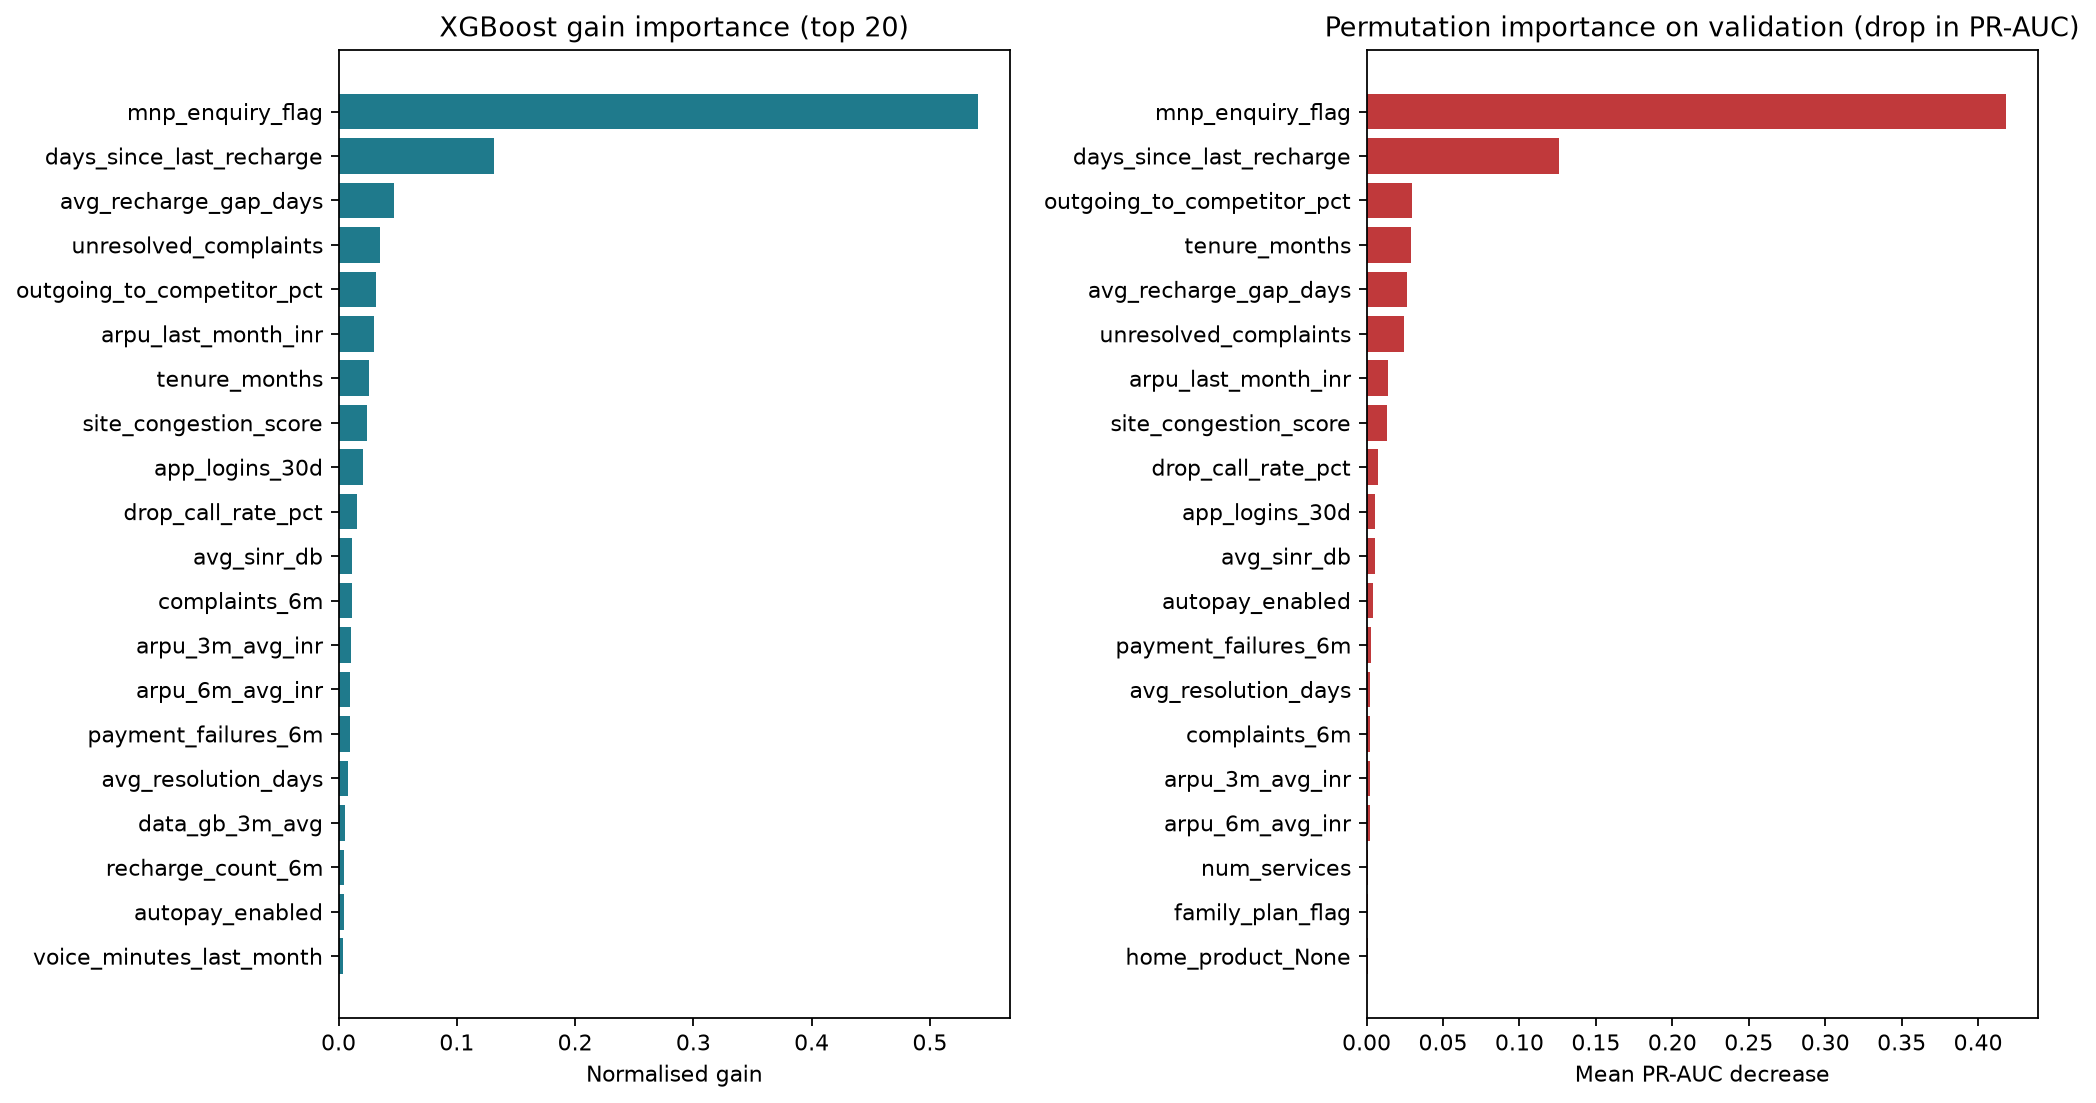

The data file committed next to this chart (first rows):
feature, gain_importance, permutation_importance_pr_auc, permutation_std
mnp_enquiry_flag, 0.5408, 0.4184, 0.02039
days_since_last_recharge, 0.1312, 0.1259, 0.004794
avg_recharge_gap_days, 0.0473, 0.02673, 0.001825
unresolved_complaints, 0.0352, 0.02448, 0.003462
outgoing_to_competitor_pct, 0.03132, 0.02949, 0.003565
arpu_last_month_inr, 0.03035, 0.01429, 0.001465
tenure_months, 0.02587, 0.02878, 0.002932
site_congestion_score, 0.02414, 0.0132, 0.001762
app_logins_30d, 0.02074, 0.005653, 0.002567
drop_call_rate_pct, 0.01555, 0.007208, 0.001552
avg_sinr_db, 0.01155, 0.005226, 0.0007484
complaints_6m, 0.0112, 0.00242, 0.001142
arpu_3m_avg_inr, 0.01012, 0.002413, 0.0007402
arpu_6m_avg_inr, 0.009889, 0.002185, 0.000786
payment_failures_6m, 0.009353, 0.002674, 0.0006843
avg_resolution_days, 0.007948, 0.002543, 0.001016
data_gb_3m_avg, 0.005179, 0.0006718, 0.0003977
recharge_count_6m, 0.004871, -1.975789859733901e-05, 0.0003386
autopay_enabled, 0.004697, 0.003991, 0.001396
voice_minutes_last_month, 0.003732, 9.148548737560879e-05, 0.0002541
data_gb_last_month, 0.003, 0.0006167, 0.0004338
sms_count_last_month, 0.001999, -0.0002215, 0.0001221
num_services, 0.001819, 0.001166, 0.0003072
plan_price_inr, 0.001757, 0.0004611, 0.0003793
plan_validity_days, 0.00166, 0.0002135, 0.0001924
family_plan_flag, 0.001585, 0.001091, 0.0003291
zone_North, 0.001583, 0.0001547, 0.0003864
is_5g_active, 0.001037, 0.0005797, 0.0003579
is_5g_device, 0.0009395, 0.0002785, 0.000186
home_product_None, 0.0009342, 0.0008665, 0.0002754
zone_South, 0.0004206, -4.4035771145756185e-06, 0.0001231
circle_Tamil Nadu, 0.0003406, 0.0001048, 3.212795885810883e-05
zone_West, 0.0002312, 9.481605858701059e-05, 8.186682569778931e-05
device_brand_POCO, 0.0002261, -3.966311761607333e-05, 0.000103
circle_Bihar & Jharkhand, 0.0002121, -0.0001082, 2.969943733800996e-05
circle_Karnataka, 0.0002023, -8.844699266075118e-06, 2.1495784514290916e-05
circle_Uttar Pradesh West, 0.0001958, 6.05546906957688e-06, 5.815710703685433e-05
roaming_user_flag, 0.0001666, 0.0001446, 3.818222974373769e-05
circle_Rajasthan, 0.0001566, 0.0, 0.0
device_brand_Samsung, 0.0001162, -7.422352042640856e-05, 8.560561609167711e-05
device_brand_vivo, 9.4415979528795e-05, 0.0001042, 5.610697662962725e-05
zone_East, 7.141191398474436e-05, 0.0, 0.0
device_brand_realme, 6.80657302704233e-05, 0.0, 0.0
circle_Uttar Pradesh East, 6.779174021581294e-05, 0.0, 0.0
offer_exposed_90d, 5.989726039308231e-05, -5.499612204540316e-05, 4.968932732890811e-05
device_brand_JioBharat / JioPhone, 4.7962178848718203e-05, -3.180010436598657e-06, 8.282308357028593e-05
circle_Kerala, 0.0, 0.0, 0.0
circle_Andhra Pradesh & Telangana, 0.0, 0.0, 0.0
circle_Assam, 0.0, 0.0, 0.0
offer_redeemed_90d, 0.0, 0.0, 0.0
circle_Jammu & Kashmir, 0.0, 0.0, 0.0
circle_Himachal Pradesh, 0.0, 0.0, 0.0
circle_Haryana, 0.0, 0.0, 0.0
circle_Delhi NCR, 0.0, 0.0, 0.0
circle_Gujarat, 0.0, 0.0, 0.0
circle_Punjab, 0.0, 0.0, 0.0
circle_Odisha, 0.0, 0.0, 0.0
circle_West Bengal, 0.0, 0.0, 0.0
circle_Kolkata, 0.0, 0.0, 0.0
circle_Maharashtra & Goa, 0.0, 0.0, 0.0
... 13 more rows
